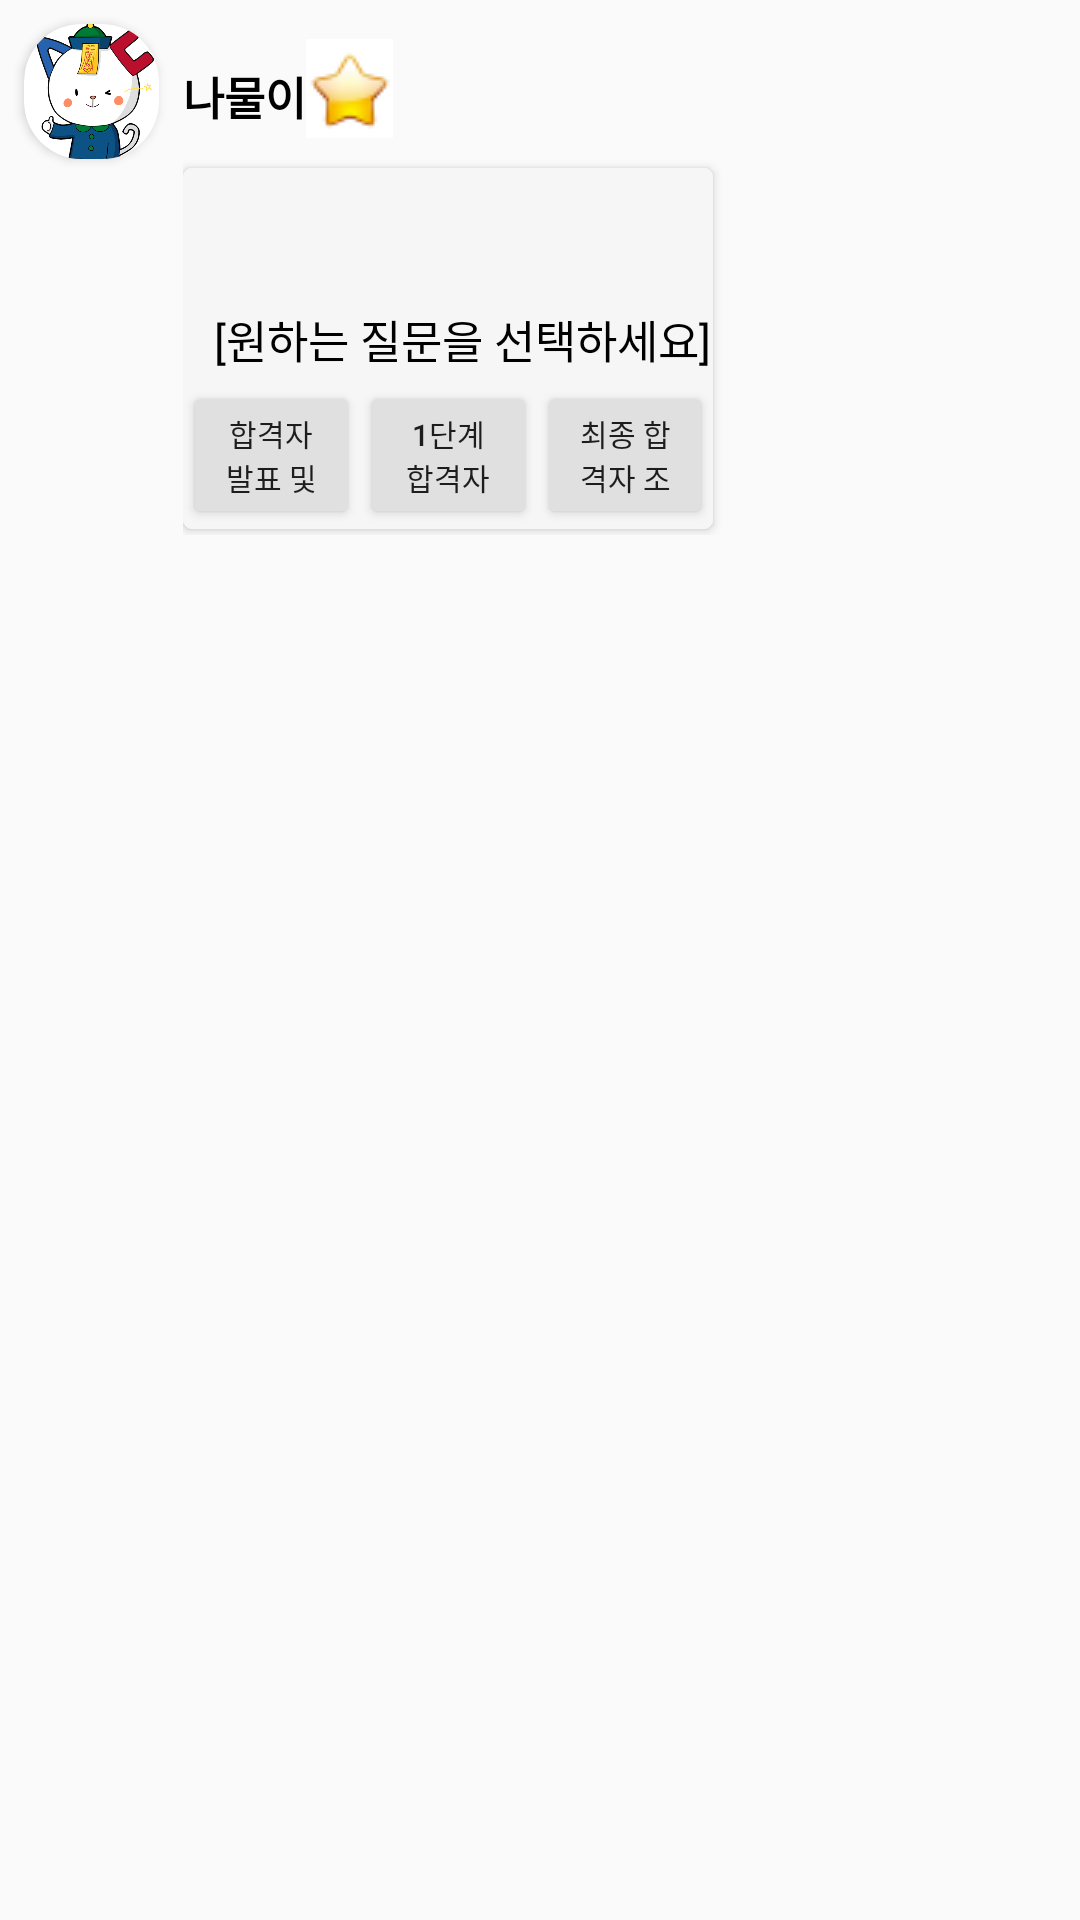

Layout XML and referenced resources for this Android screen:
<!-- AndroidManifest.xml: application theme Theme.AppCompat.Light.NoActionBar -->
<!-- res/layout/btn_8.xml -->
<?xml version="1.0" encoding="utf-8"?>
<androidx.constraintlayout.widget.ConstraintLayout xmlns:android="http://schemas.android.com/apk/res/android"
    xmlns:app="http://schemas.android.com/apk/res-auto"
    android:layout_width="match_parent"
    android:layout_height="wrap_content">

    <LinearLayout
        android:layout_width="0dp"
        android:layout_height="wrap_content"
        android:orientation="horizontal"
        android:weightSum="10"
        app:layout_constraintEnd_toEndOf="parent"
        app:layout_constraintHorizontal_bias="0.0"
        app:layout_constraintHorizontal_weight="2"
        app:layout_constraintStart_toStartOf="parent"
        app:layout_constraintTop_toTopOf="parent">

        <androidx.cardview.widget.CardView
            android:id="@+id/cardView"
            android:layout_width="wrap_content"
            android:layout_height="wrap_content"
            android:layout_margin="8dp"
            android:elevation="10dp"
            app:cardBackgroundColor="#FFFFFF"
            app:cardCornerRadius="19dp">

            <ImageView
                android:layout_width="45dp"
                android:layout_height="45dp"
                android:scaleType="centerCrop"
                android:src="@drawable/wsu" />

        </androidx.cardview.widget.CardView>

        <LinearLayout
            android:layout_width="216dp"
            android:layout_height="wrap_content"
            android:layout_marginTop="13dp"
            android:layout_weight="8"
            android:orientation="vertical">

            <LinearLayout
                android:layout_width="70dp"
                android:layout_height="37dp"
                android:orientation="horizontal">

                <TextView
                    android:layout_width="wrap_content"
                    android:layout_height="wrap_content"
                    android:layout_marginTop="8dp"
                    android:text="@string/bot_name"
                    android:textColor="#000000"
                    android:textSize="15sp"
                    android:textStyle="bold" />

                <ImageButton
                    android:id="@+id/starbtn8"
                    android:layout_width="60dp"
                    android:layout_height="wrap_content"
                    android:layout_weight="1"
                    android:background="#ffffff"
                    android:layout_marginBottom="4dp"
                    app:srcCompat="@drawable/ic_staron2_foreground" />
            </LinearLayout>

            <androidx.cardview.widget.CardView
                android:layout_width="wrap_content"
                android:layout_height="wrap_content"
                android:layout_marginTop="6dp"
                android:layout_marginRight="10dp"
                android:layout_marginBottom="2dp"
                android:elevation="10dp"
                app:cardBackgroundColor="@color/botback"
                app:cardCornerRadius="3dp">


                <LinearLayout
                    android:layout_width="match_parent"
                    android:layout_height="match_parent"
                    android:background="@color/botback"
                    android:orientation="vertical">


                    <TextView
                        android:id="@+id/botStartMsg_8"
                        android:layout_width="wrap_content"
                        android:layout_height="wrap_content"
                        android:layout_gravity="center"
                        android:layout_margin="5dp"
                        android:backgroundTint="@color/botback"
                        android:padding="3dp"
                        android:text=""
                        android:textColor="#000000" />

                    <TextView
                        android:id="@+id/textView"
                        android:layout_width="wrap_content"
                        android:layout_height="wrap_content"
                        android:layout_gravity="center"
                        android:layout_marginLeft="5dp"
                        android:layout_marginTop="8dp"
                        android:padding="3dp"
                        android:text="[원하는 질문을 선택하세요]"
                        android:textColor="#000000"
                        android:textSize="15sp"
                        app:layout_constraintStart_toStartOf="parent"
                        app:layout_constraintTop_toBottomOf="@+id/holder2_botMsg" />

                    <LinearLayout
                        android:layout_width="match_parent"
                        android:layout_height="match_parent"
                        android:orientation="horizontal">

                        <Button
                            android:id="@+id/btn_8_1"
                            android:layout_width="match_parent"
                            android:layout_height="match_parent"
                            android:layout_weight="1"
                            android:text="합격자 발표 및 유의사항"
                            android:textSize="10dp"
                            app:backgroundTint="@color/botbutton" />

                        <Button
                            android:id="@+id/btn_8_2"
                            android:layout_width="match_parent"
                            android:layout_height="match_parent"
                            android:layout_weight="1"
                            android:text="1단계 합격자 조회"
                            android:textSize="10dp"
                            app:backgroundTint="@color/botbutton" />

                        <Button
                            android:id="@+id/btn_8_3"
                            android:layout_width="match_parent"
                            android:layout_height="match_parent"
                            android:layout_weight="1"
                            android:text="최종 합격자 조회 및 고지서"
                            android:textSize="10dp"
                            app:backgroundTint="@color/botbutton" />

                    </LinearLayout>

                    <LinearLayout
                        android:layout_width="match_parent"
                        android:layout_height="match_parent"
                        android:orientation="horizontal">

                    </LinearLayout>
                </LinearLayout>

            </androidx.cardview.widget.CardView>

        </LinearLayout>

    </LinearLayout>
</androidx.constraintlayout.widget.ConstraintLayout>
<!-- resources referenced by this layout -->
<resources>
  <color name="botback">#F6F6F6</color>
  <color name="botbutton">#e0e0e0</color>
  <!-- drawable ic_staron2_foreground: png bitmap (drawable, 1687 bytes) -->
  <!-- drawable wsu: png bitmap (drawable, 97794 bytes) -->
  <string name="bot_name">나물이</string>
</resources>
